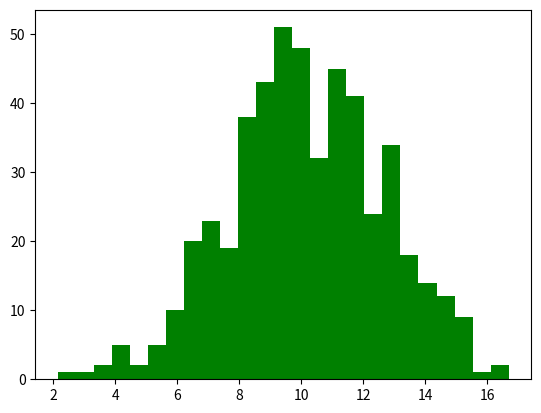

This chart was generated by the following Python code: (Note: this script raises an exception after producing the figure.)
import numpy as np
from scipy.stats import norm
import matplotlib.pyplot as plt


# Generate some data for this demonstration.
data = norm.rvs(10.0, 2.5, size=500)

# Fit a normal distribution to the data:
mu, std = norm.fit(data)

# Plot the histogram.
plt.hist(data, bins=25, normed=True, alpha=0.6, color='g')

# Plot the PDF.
xmin, xmax = plt.xlim()
x = np.linspace(xmin, xmax, 100)
p = norm.pdf(x, mu, std)
plt.plot(x, p, 'k', linewidth=2)
title = "Fit results: mu = %.2f,  std = %.2f" % (mu, std)
plt.title(title)

plt.show()
